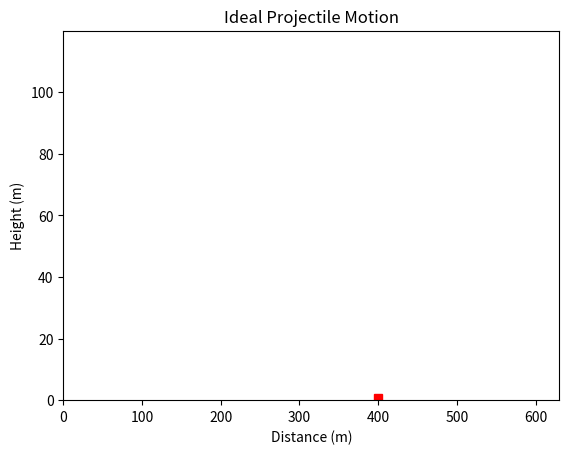

Generate this figure with matplotlib:
#!/usr/bin/env python3
# projectile_motion_instructor.py

import numpy as np
import matplotlib.pyplot as plt
from matplotlib.patches import Rectangle
from matplotlib.animation import FuncAnimation


def plot(ax):
    global xa, ya, line

    range = 400             # m
    theta = np.radians(45)  # 45 degree launch angle
    g = 9.81                # m/s^2

    # Initial velocity (m/s)
    # TODO: Edit the next line of code
    v0 = np.sqrt(range * g / np.sin(2 * theta))

    xa = np.linspace(0, 600, 200)
    ya = np.tan(theta) * xa - (g / (2 * v0**2 * np.cos(theta)**2)) * xa**2

    line, = ax.plot(xa, ya)

    ax.set_title("Ideal Projectile Motion")
    ax.set_xlabel('Distance (m)')
    ax.set_ylabel("Height (m)")
    ax.set_ylim(bottom=0)
    ax.set_xlim(left=0)
    # ax.set_aspect('equal')

    ax.add_patch(Rectangle((395, 0), 10, 2, color='red'))


def anim_frame_counter():
    global anim_continue
    anim_continue = True
    n = 0
    while anim_continue and n < len(xa):
        n += 1
        yield n


def anim_draw_frame(n):
    global anim_continue
    line.set_data(xa[:n], ya[:n])
    if n > 0:
        if ya[n-1] < 0:
            anim_continue = False
            if xa[n-1] < 398 or xa[n-1] > 408:
                print("Splat!")
            else:
                print("Safe landing!")
    return line,


def main():
    fig = plt.figure()
    gs = fig.add_gridspec(1, 1)

    ax = fig.add_subplot(gs[0, 0])

    plot(ax)

    anim = FuncAnimation(ax.figure, anim_draw_frame, anim_frame_counter,
                         interval=25, blit=True, repeat=False)

    plt.show()


if __name__ == "__main__":
    main()
